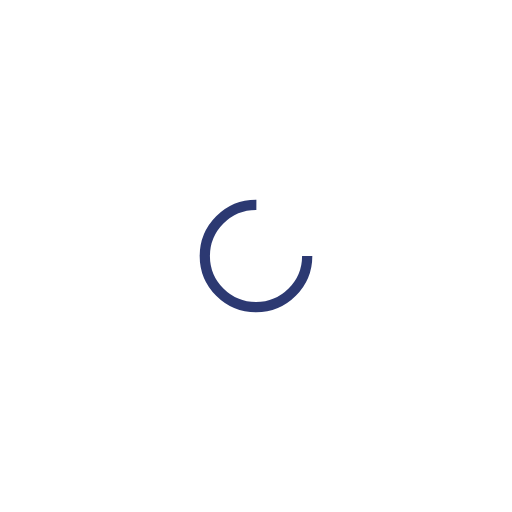
t = 0.00 s
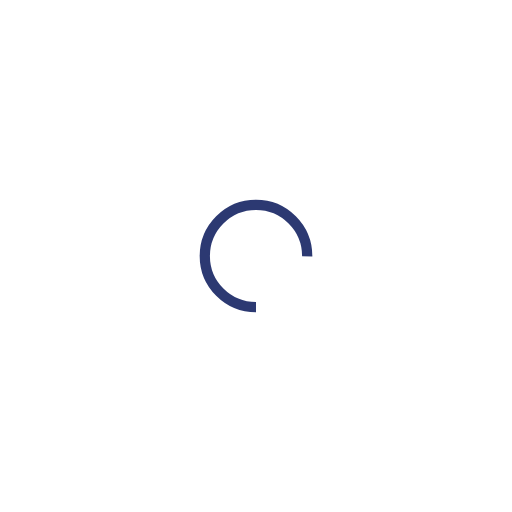
t = 0.13 s
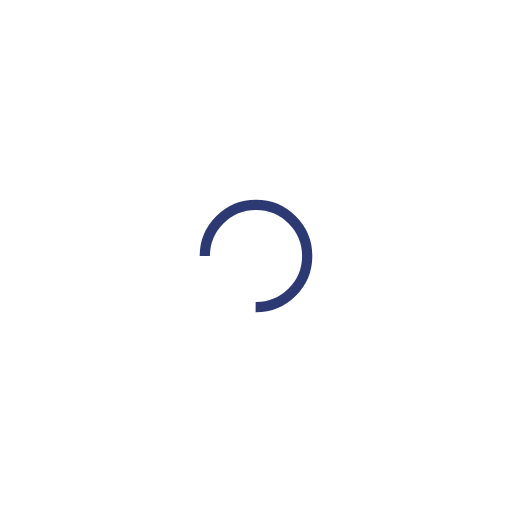
t = 0.25 s
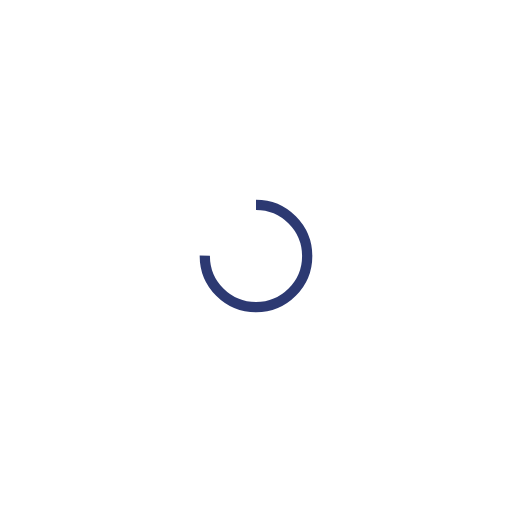
t = 0.38 s

The animated SVG that drew these frames (rendered in a browser with its animation timeline set to each time). Animation: 1 SMIL element (animateTransform=1); one cycle of 0.50 s, repeats indefinitely.

<svg xmlns="http://www.w3.org/2000/svg" xmlns:xlink="http://www.w3.org/1999/xlink"  width="200px" height="200px" viewBox="0 0 100 100" preserveAspectRatio="xMidYMid">
<circle cx="50" cy="50" fill="none" stroke="#2C3972" stroke-width="2" r="10" stroke-dasharray="47.12388980384689 17.707963267948966">
  <animateTransform attributeName="transform" type="rotate" repeatCount="indefinite" dur="0.5s" values="0 50 50;360 50 50" keyTimes="0;1"></animateTransform>
</circle>
</svg>